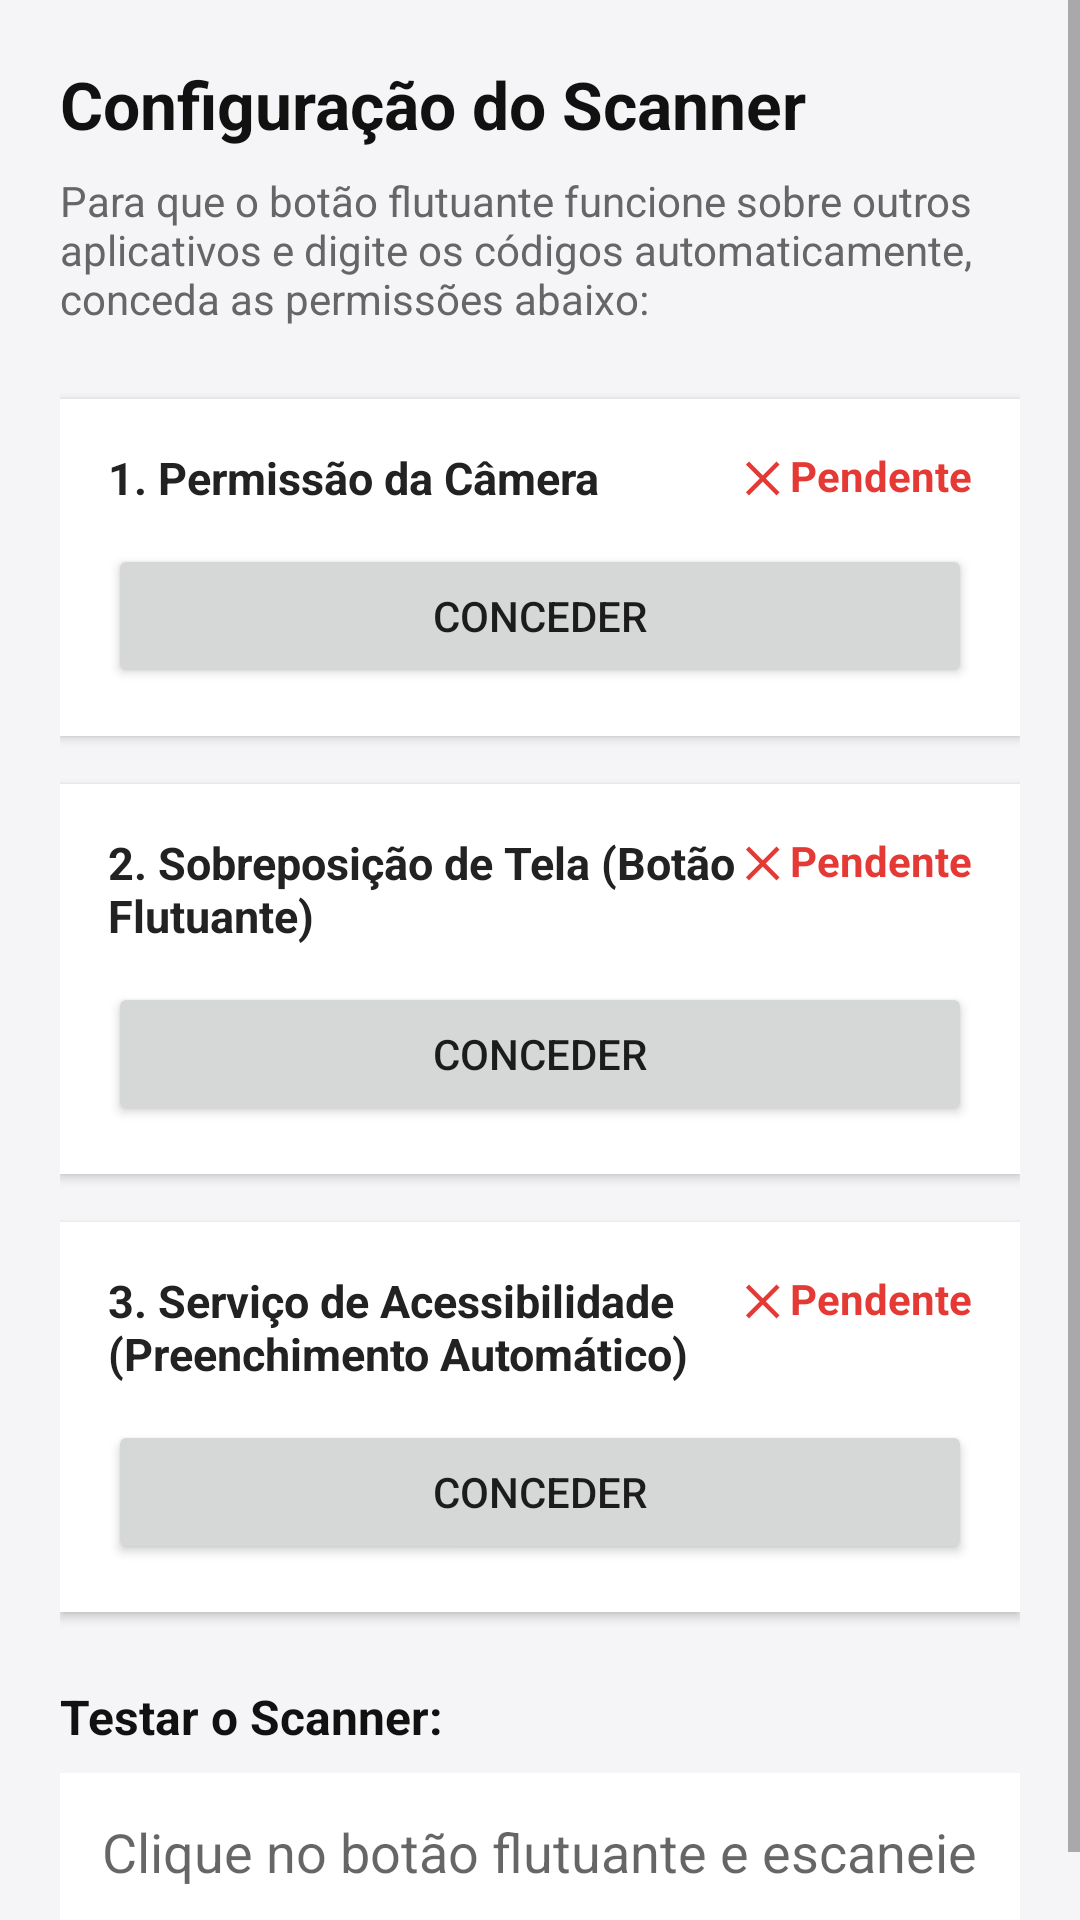

Write the Android layout XML for this screen, with the resource values it uses.
<!-- AndroidManifest.xml: application theme Theme.ScannerKeyboard -->
<!-- res/layout/activity_main.xml -->
<?xml version="1.0" encoding="utf-8"?>
<ScrollView xmlns:android="http://schemas.android.com/apk/res/android"
    android:layout_width="match_parent"
    android:layout_height="match_parent"
    android:fillViewport="true"
    android:background="#F5F5F7">

    <LinearLayout
        android:layout_width="match_parent"
        android:layout_height="wrap_content"
        android:orientation="vertical"
        android:padding="20dp">

        <TextView
            android:layout_width="wrap_content"
            android:layout_height="wrap_content"
            android:text="@string/titulo_configuracao"
            android:textSize="22sp"
            android:textStyle="bold"
            android:textColor="#111111"
            android:layout_marginBottom="8dp" />

        <TextView
            android:layout_width="match_parent"
            android:layout_height="wrap_content"
            android:text="@string/subtitulo_configuracao"
            android:textSize="14sp"
            android:textColor="#666666"
            android:layout_marginBottom="24dp" />

        
        <LinearLayout
            android:layout_width="match_parent"
            android:layout_height="wrap_content"
            android:orientation="vertical"
            android:background="#FFFFFF"
            android:padding="16dp"
            android:elevation="2dp"
            android:layout_marginBottom="16dp">

            <RelativeLayout
                android:layout_width="match_parent"
                android:layout_height="wrap_content">

                <TextView
                    android:id="@+id/txtStatusCamera"
                    android:layout_width="wrap_content"
                    android:layout_height="wrap_content"
                    android:layout_alignParentEnd="true"
                    android:text="@string/status_pendente"
                    android:textColor="#E53935"
                    android:textStyle="bold" />

                <TextView
                    android:id="@+id/txtTitleCamera"
                    android:layout_width="wrap_content"
                    android:layout_height="wrap_content"
                    android:text="@string/perm_camera_titulo"
                    android:textStyle="bold"
                    android:textColor="#222222"
                    android:textSize="15sp"
                    android:layout_toStartOf="@id/txtStatusCamera"
                    android:layout_alignParentStart="true" />
            </RelativeLayout>

            <Button
                android:id="@+id/btnPermissaoCamera"
                android:layout_width="match_parent"
                android:layout_height="wrap_content"
                android:layout_marginTop="12dp"
                android:text="@string/btn_conceder" />
        </LinearLayout>

        
        <LinearLayout
            android:layout_width="match_parent"
            android:layout_height="wrap_content"
            android:orientation="vertical"
            android:background="#FFFFFF"
            android:padding="16dp"
            android:elevation="2dp"
            android:layout_marginBottom="16dp">

            <RelativeLayout
                android:layout_width="match_parent"
                android:layout_height="wrap_content">

                <TextView
                    android:id="@+id/txtStatusOverlay"
                    android:layout_width="wrap_content"
                    android:layout_height="wrap_content"
                    android:layout_alignParentEnd="true"
                    android:text="@string/status_pendente"
                    android:textColor="#E53935"
                    android:textStyle="bold" />

                <TextView
                    android:id="@+id/txtTitleOverlay"
                    android:layout_width="wrap_content"
                    android:layout_height="wrap_content"
                    android:text="@string/perm_overlay_titulo"
                    android:textStyle="bold"
                    android:textColor="#222222"
                    android:textSize="15sp"
                    android:layout_toStartOf="@id/txtStatusOverlay"
                    android:layout_alignParentStart="true" />
            </RelativeLayout>

            <Button
                android:id="@+id/btnPermissaoOverlay"
                android:layout_width="match_parent"
                android:layout_height="wrap_content"
                android:layout_marginTop="12dp"
                android:text="@string/btn_conceder" />
        </LinearLayout>

        
        <LinearLayout
            android:layout_width="match_parent"
            android:layout_height="wrap_content"
            android:orientation="vertical"
            android:background="#FFFFFF"
            android:padding="16dp"
            android:elevation="2dp"
            android:layout_marginBottom="24dp">

            <RelativeLayout
                android:layout_width="match_parent"
                android:layout_height="wrap_content">

                <TextView
                    android:id="@+id/txtStatusAccessibility"
                    android:layout_width="wrap_content"
                    android:layout_height="wrap_content"
                    android:layout_alignParentEnd="true"
                    android:text="@string/status_pendente"
                    android:textColor="#E53935"
                    android:textStyle="bold" />

                <TextView
                    android:id="@+id/txtTitleAccessibility"
                    android:layout_width="wrap_content"
                    android:layout_height="wrap_content"
                    android:text="@string/perm_accessibility_titulo"
                    android:textStyle="bold"
                    android:textColor="#222222"
                    android:textSize="15sp"
                    android:layout_toStartOf="@id/txtStatusAccessibility"
                    android:layout_alignParentStart="true" />
            </RelativeLayout>

            <Button
                android:id="@+id/btnPermissaoAccessibility"
                android:layout_width="match_parent"
                android:layout_height="wrap_content"
                android:layout_marginTop="12dp"
                android:text="@string/btn_conceder" />
        </LinearLayout>

        
        <TextView
            android:layout_width="match_parent"
            android:layout_height="wrap_content"
            android:text="@string/teste_titulo"
            android:textSize="16sp"
            android:textStyle="bold"
            android:textColor="#111111"
            android:layout_marginBottom="8dp" />

        <EditText
            android:id="@+id/editTeste"
            android:layout_width="match_parent"
            android:layout_height="wrap_content"
            android:hint="@string/hint_teste"
            android:inputType="text"
            android:background="#FFFFFF"
            android:padding="14dp"
            android:importantForAutofill="no" />

    </LinearLayout>
</ScrollView>
<!-- resources referenced by this layout -->
<resources>
  <string name="btn_conceder">Conceder</string>
  <string name="hint_teste">Clique no botão flutuante e escaneie um código…</string>
  <string name="perm_accessibility_titulo">3. Serviço de Acessibilidade (Preenchimento Automático)</string>
  <string name="perm_camera_titulo">1. Permissão da Câmera</string>
  <string name="perm_overlay_titulo">2. Sobreposição de Tela (Botão Flutuante)</string>
  <string name="status_pendente">✕ Pendente</string>
  <string name="subtitulo_configuracao">Para que o botão flutuante funcione sobre outros aplicativos e digite os códigos automaticamente, conceda as permissões abaixo:</string>
  <string name="teste_titulo">Testar o Scanner:</string>
  <string name="titulo_configuracao">Configuração do Scanner</string>
  <style name="Theme.ScannerKeyboard" parent="Theme.MaterialComponents.DayNight.DarkActionBar">
          
          <item name="colorPrimary">@color/purple_500</item>
          <item name="colorPrimaryVariant">@color/purple_700</item>
          <item name="colorOnPrimary">@color/white</item>
          
          <item name="colorSecondary">@color/teal_200</item>
          <item name="colorSecondaryVariant">@color/teal_700</item>
          <item name="colorOnSecondary">@color/black</item>
          
          <item name="android:statusBarColor">?attr/colorPrimaryVariant</item>
          
      </style>
  <!-- not gathered from this repository: default colours our renderer supplied (Android Studio template values) -->
  <color name="purple_500">#FF6200EE</color>
  <color name="purple_700">#FF3700B3</color>
  <color name="teal_200">#FF03DAC5</color>
  <color name="teal_700">#FF018786</color>
  <color name="black">#FF000000</color>
  <color name="white">#FFFFFFFF</color>
</resources>
